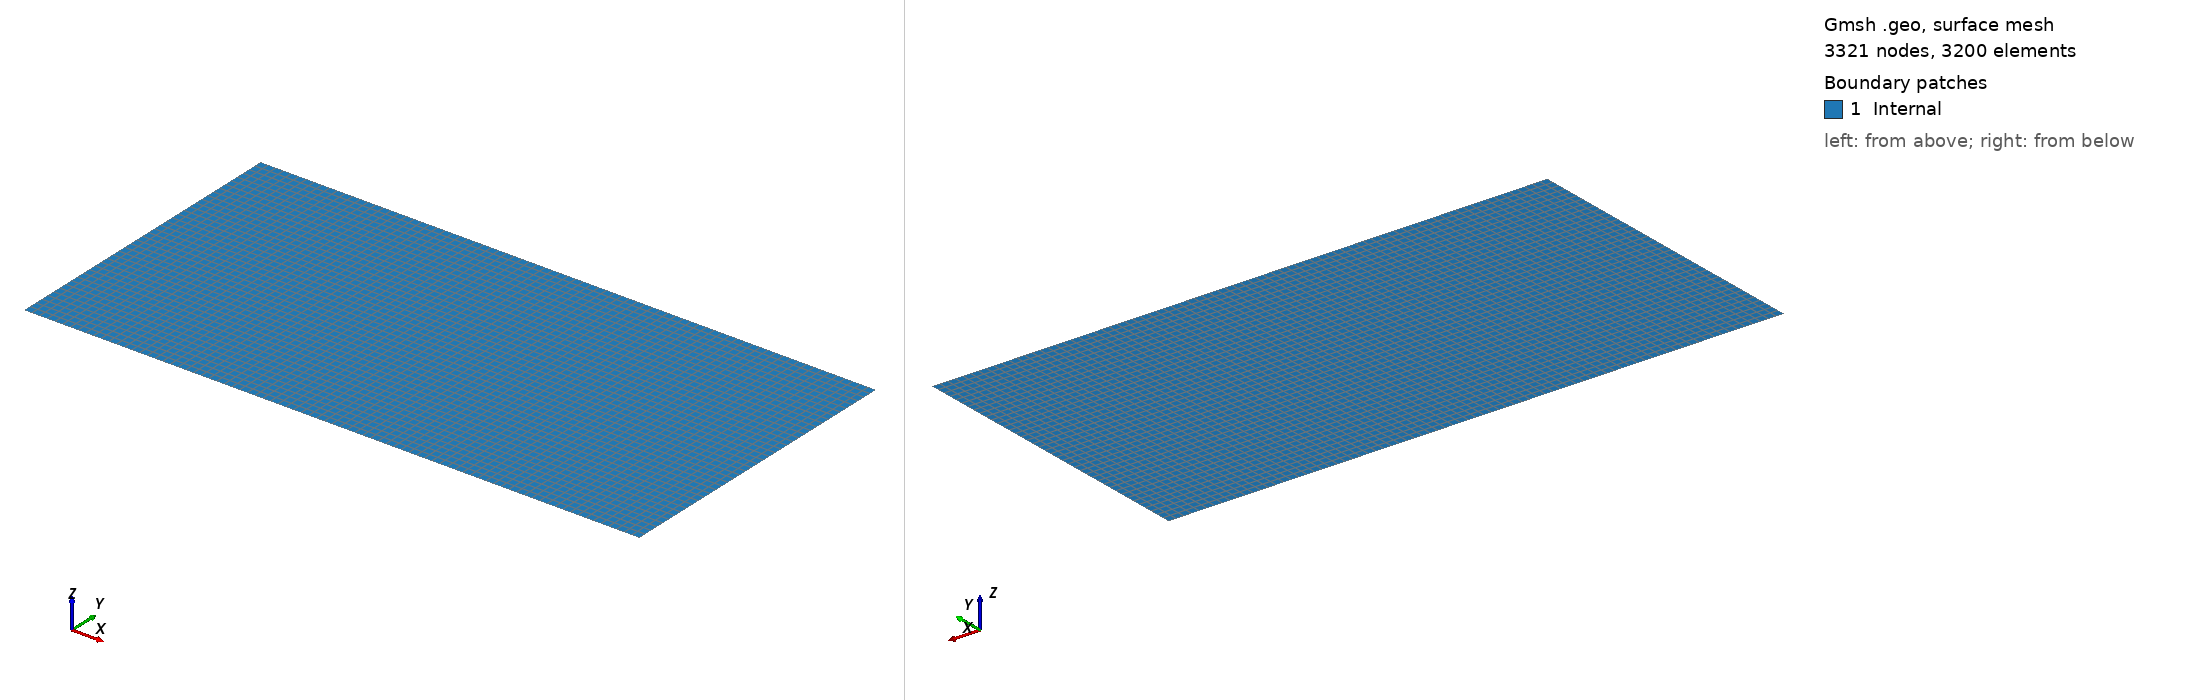

Gmsh geometry script, surface-meshed: 3321 nodes, 3200 surface elements. Boundary patches (legend numbers): 1 Internal. Left view from above one corner, right view from below the opposite corner. Legend entries are the model's physical surfaces. The drawing asked Gmsh for element sizes between 1% and 20% of the model's largest extent; the script's own settings can give other sizes.

=== rectangle_bridge.geo (drawn) ===
// =========================================
// Manual geometry (built-in kernel)
// Rectangle: width = 2, height = 1
// Bottom split into 2 lines using midpoint
// =========================================

// Corner points
Point(1) = {0, 0, 0};
Point(2) = {2, 0, 0};
Point(3) = {2, 1, 0};
Point(4) = {0, 1, 0};

// Mid-bottom point
Point(10) = {1, 0, 0};

// Bottom edge split into two lines
Line(101) = {1, 10};   // left half
Line(102) = {10, 2};   // right half

// Other edges
Line(2) = {2, 3};
Line(3) = {3, 4};
Line(4) = {4, 1};

// Surface
Line Loop(1) = {101, 102, 2, 3, 4};
Plane Surface(1) = {1};

// Mesh control
Transfinite Curve {101, 102, 2, 4} = 41 Using Progression 1;
Transfinite Curve {101, 102, 2, 4} = 41 Using Progression 1;
Transfinite Curve {3} = 81 Using Progression 1;
Transfinite Surface{1} = {1, 2, 3, 4};
Recombine Surface{1};

// Physical groups
Physical Surface("Internal", 15) = {1};

Physical Point("Bottom_Left",  24) = {1};
Physical Point("Bottom_Right", 17) = {2};

//Physical Curve("Right", 203) = {2};
//Physical Curve("Top",   18) = {3};
//Physical Curve("Left",  16) = {4};

Physical Point("BottomMiddle", 23) = {10};
